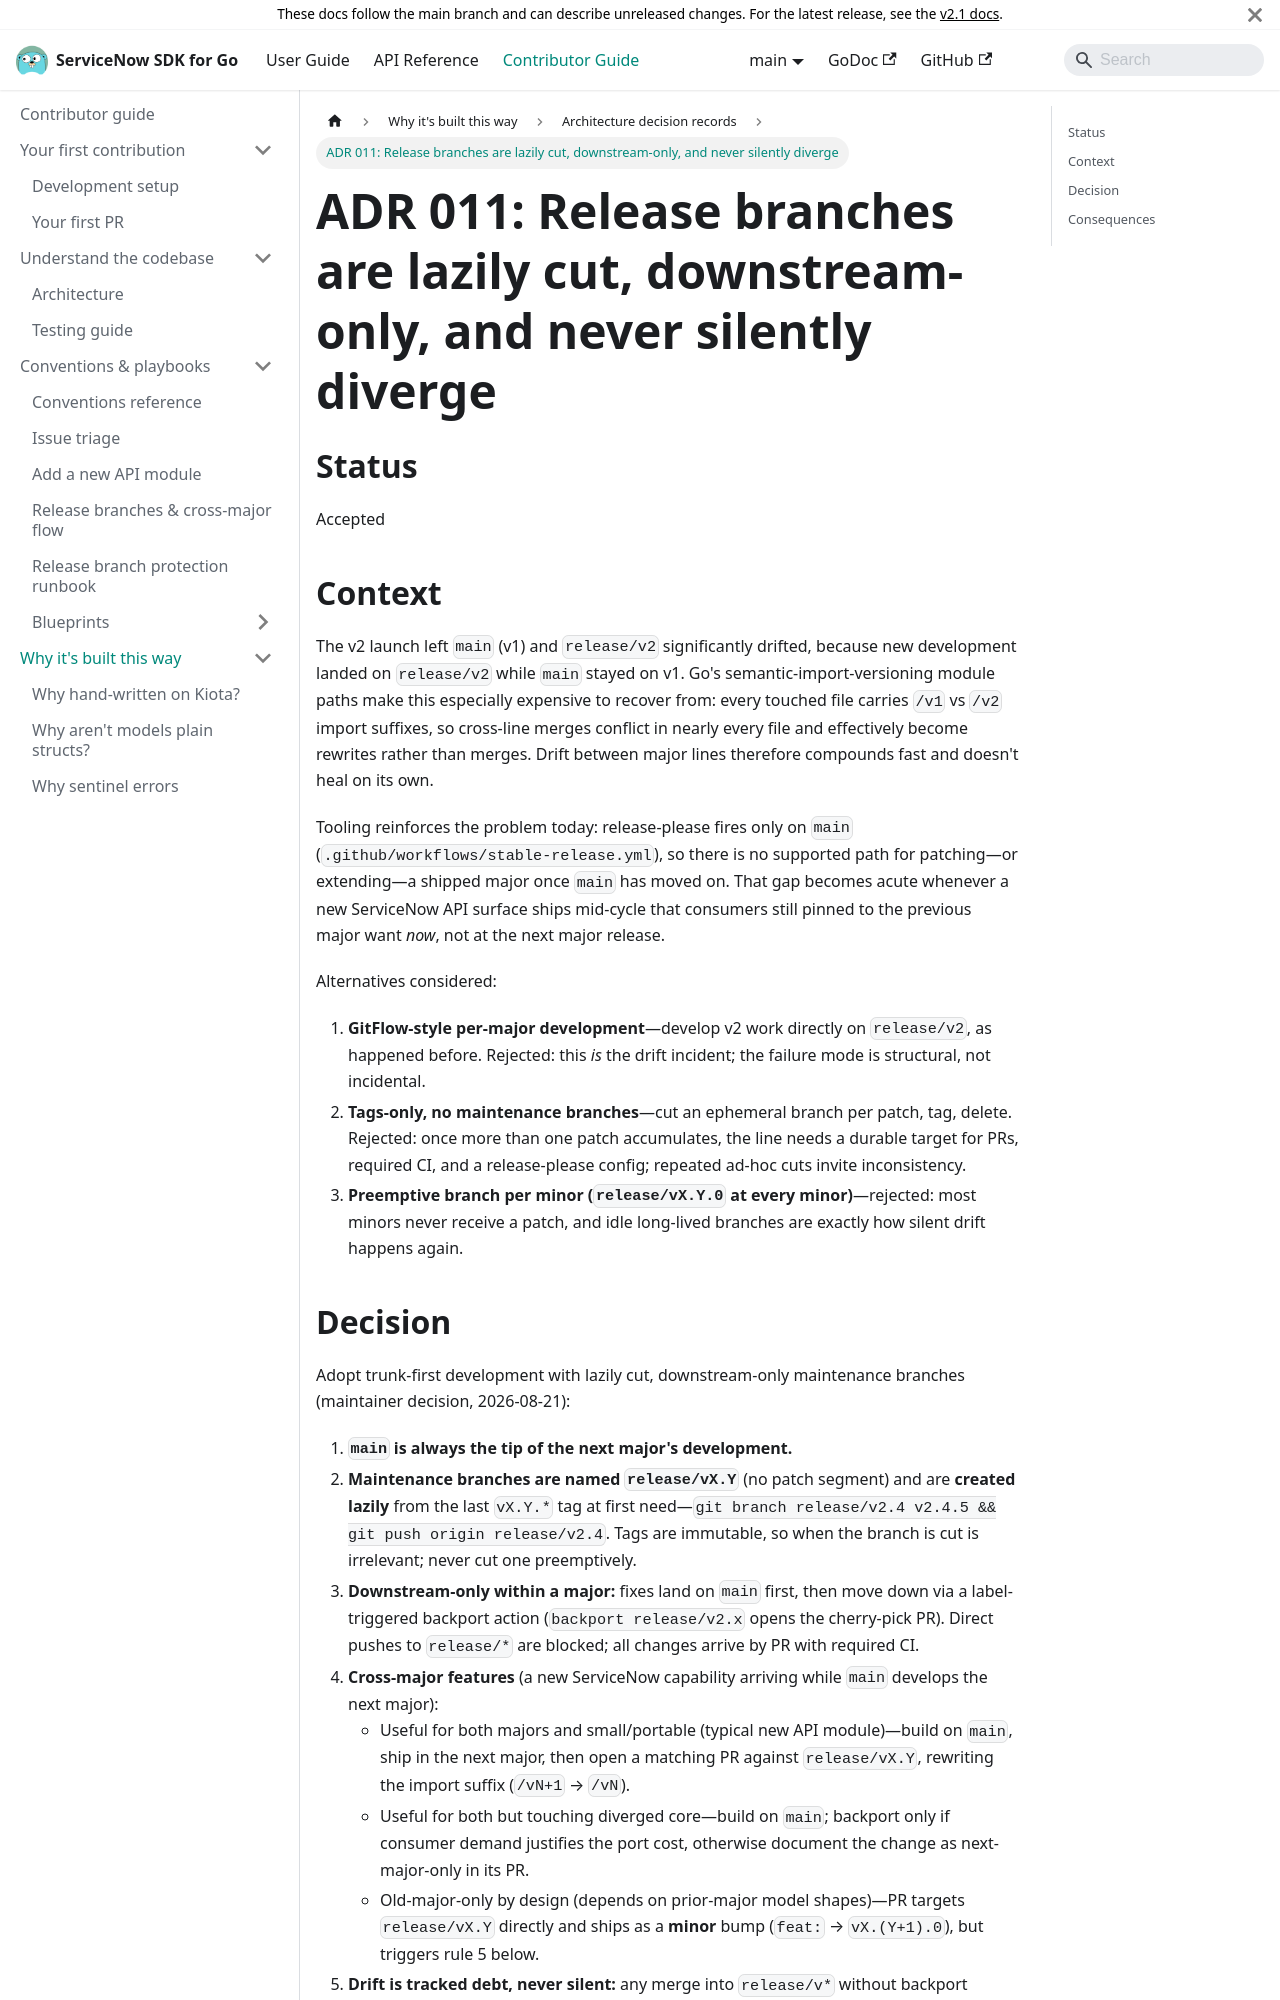

repository: michaeldcanady/servicenow-sdk-go · page: contributing/adrs/011-release-branches-and-cross-major-flow.html · generator: docusaurus

---
title: 'ADR 011: Release branches are lazily cut, downstream-only, and never silently diverge'
description: >-
  Trunk-first development with lazily cut release/vX.Y maintenance branches,
  label-driven backports, and tracked forward-ports.
---

# ADR 011: Release branches are lazily cut, downstream-only, and never silently diverge

## Status

Accepted. The label-triggered backport action in rule 3 and the
automatic `needs-forward-port` issue in rule 5 are superseded by
[ADR 023](023-manual-backports-and-forward-port-assessments.md). The other
rules stand.

## Context

The v2 launch left `main` (v1) and `release/v2` significantly drifted, because
new development landed on `release/v2` while `main` stayed on v1. Go's
semantic-import-versioning module paths make this especially expensive to
recover from: every touched file carries `/v1` vs `/v2` import suffixes, so
cross-line merges conflict in nearly every file and effectively become
rewrites rather than merges. Drift between major lines therefore compounds
fast and doesn't heal on its own.

Tooling reinforces the problem today: release-please fires only on `main`
(`.github/workflows/stable-release.yml`), so there is no supported path for
patching—or extending—a shipped major once `main` has moved on. That gap
becomes acute whenever a new ServiceNow API surface ships mid-cycle that
consumers still pinned to the previous major want *now*, not at the next
major release.

Alternatives considered:

1. **GitFlow-style per-major development**—develop v2 work directly on
   `release/v2`, as happened before. Rejected: this *is* the drift incident;
   the failure mode is structural, not incidental.
2. **Tags-only, no maintenance branches**—cut an ephemeral branch per
   patch, tag, delete. Rejected: once more than one patch accumulates,
   the line needs a durable target for PRs, required CI, and a
   release-please config; repeated ad-hoc cuts invite inconsistency.
3. **Preemptive branch per minor (`release/vX.Y.0` at every minor)**—rejected: most minors never receive a patch, and idle long-lived
   branches are exactly how silent drift happens again.
